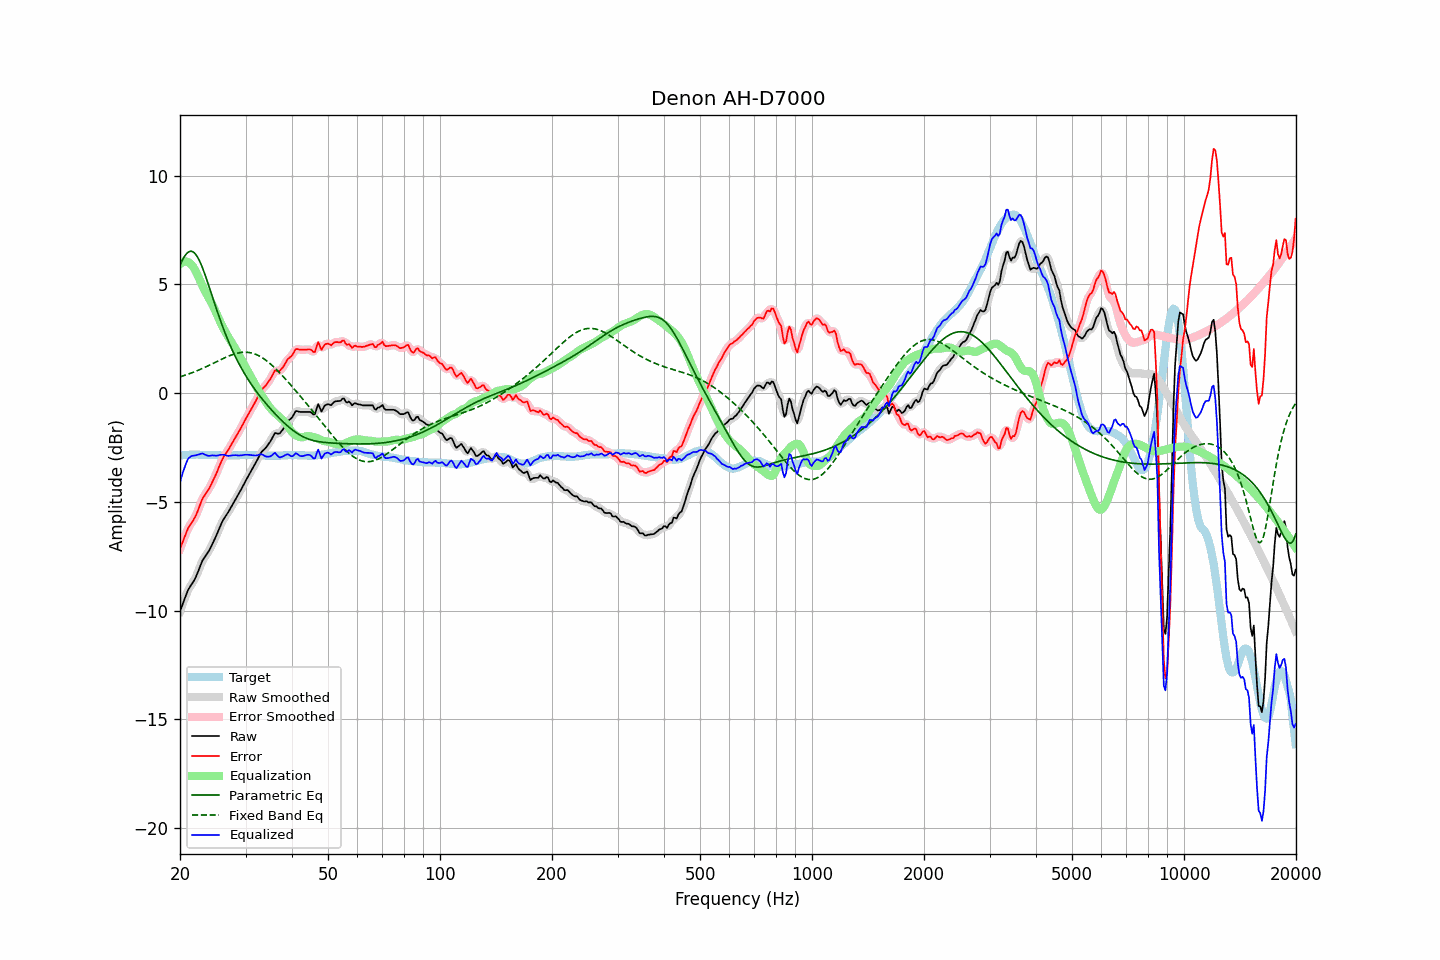

The file beside this chart, header and first rows:
frequency, raw, error, smoothed, error_smoothed, equalization, parametric_eq, fixed_band_eq, equalized_raw, equalized_smoothed, target
20.00, -10.03, -7.16, -10.04, -7.17, 5.93, 5.89, 0.75, -4.10, -4.11, -2.87
20.20, -9.83, -6.97, -9.83, -6.97, 6.00, 6.05, 0.77, -3.84, -3.83, -2.86
20.40, -9.63, -6.78, -9.63, -6.77, 6.04, 6.19, 0.80, -3.60, -3.59, -2.85
20.61, -9.45, -6.60, -9.43, -6.58, 6.06, 6.31, 0.82, -3.39, -3.38, -2.85
20.81, -9.24, -6.40, -9.24, -6.40, 6.05, 6.41, 0.85, -3.19, -3.19, -2.84
21.02, -9.05, -6.21, -9.07, -6.23, 6.03, 6.48, 0.87, -3.03, -3.04, -2.84
21.23, -8.93, -6.10, -8.93, -6.10, 5.98, 6.52, 0.90, -2.95, -2.95, -2.83
21.44, -8.81, -5.98, -8.81, -5.98, 5.92, 6.53, 0.93, -2.90, -2.90, -2.83
21.66, -8.71, -5.87, -8.71, -5.87, 5.83, 6.50, 0.95, -2.88, -2.87, -2.83
21.87, -8.58, -5.75, -8.58, -5.75, 5.71, 6.45, 0.98, -2.87, -2.86, -2.83
22.09, -8.43, -5.61, -8.43, -5.60, 5.58, 6.36, 1.01, -2.86, -2.85, -2.82
22.31, -8.25, -5.43, -8.25, -5.43, 5.42, 6.25, 1.04, -2.83, -2.83, -2.82
22.54, -8.07, -5.24, -8.06, -5.23, 5.25, 6.11, 1.07, -2.81, -2.81, -2.83
22.76, -7.87, -5.03, -7.88, -5.04, 5.09, 5.94, 1.11, -2.79, -2.79, -2.84
22.99, -7.70, -4.85, -7.71, -4.87, 4.93, 5.76, 1.14, -2.77, -2.79, -2.84
23.22, -7.59, -4.74, -7.58, -4.73, 4.78, 5.57, 1.17, -2.81, -2.81, -2.84
23.45, -7.47, -4.62, -7.47, -4.62, 4.63, 5.36, 1.21, -2.84, -2.84, -2.85
23.69, -7.37, -4.51, -7.37, -4.52, 4.50, 5.14, 1.24, -2.87, -2.87, -2.85
23.92, -7.25, -4.40, -7.25, -4.39, 4.37, 4.92, 1.28, -2.89, -2.88, -2.85
24.16, -7.11, -4.26, -7.11, -4.26, 4.23, 4.69, 1.31, -2.88, -2.87, -2.85
24.40, -6.95, -4.10, -6.96, -4.11, 4.09, 4.47, 1.35, -2.86, -2.87, -2.85
24.65, -6.81, -3.95, -6.81, -3.96, 3.94, 4.24, 1.38, -2.86, -2.87, -2.85
24.89, -6.65, -3.80, -6.65, -3.79, 3.78, 4.02, 1.42, -2.87, -2.87, -2.85
25.14, -6.48, -3.63, -6.48, -3.62, 3.61, 3.80, 1.46, -2.87, -2.87, -2.85
25.39, -6.30, -3.44, -6.30, -3.44, 3.45, 3.58, 1.49, -2.86, -2.86, -2.86
25.65, -6.13, -3.26, -6.13, -3.26, 3.28, 3.37, 1.53, -2.84, -2.84, -2.86
25.91, -5.96, -3.10, -5.96, -3.10, 3.13, 3.17, 1.56, -2.83, -2.83, -2.86
26.16, -5.81, -2.95, -5.82, -2.96, 2.98, 2.97, 1.60, -2.83, -2.83, -2.86
26.43, -5.70, -2.83, -5.70, -2.83, 2.85, 2.78, 1.63, -2.85, -2.85, -2.86
26.69, -5.58, -2.72, -5.58, -2.72, 2.71, 2.59, 1.67, -2.87, -2.87, -2.86
26.96, -5.48, -2.61, -5.47, -2.61, 2.59, 2.41, 1.70, -2.89, -2.88, -2.86
27.23, -5.35, -2.48, -5.35, -2.48, 2.47, 2.23, 1.73, -2.88, -2.88, -2.86
27.50, -5.22, -2.35, -5.22, -2.35, 2.35, 2.07, 1.75, -2.87, -2.87, -2.86
27.77, -5.08, -2.22, -5.08, -2.22, 2.23, 1.90, 1.78, -2.86, -2.86, -2.86
28.05, -4.95, -2.09, -4.95, -2.09, 2.10, 1.75, 1.80, -2.85, -2.85, -2.86
28.33, -4.82, -1.96, -4.83, -1.97, 1.97, 1.60, 1.83, -2.85, -2.86, -2.86
28.62, -4.71, -1.84, -4.70, -1.84, 1.84, 1.45, 1.84, -2.87, -2.86, -2.86
28.90, -4.57, -1.72, -4.57, -1.72, 1.71, 1.31, 1.86, -2.87, -2.87, -2.85
29.19, -4.43, -1.58, -4.44, -1.58, 1.57, 1.17, 1.87, -2.86, -2.86, -2.85
29.48, -4.29, -1.44, -4.29, -1.44, 1.44, 1.04, 1.88, -2.85, -2.85, -2.85
29.78, -4.15, -1.30, -4.15, -1.30, 1.31, 0.92, 1.88, -2.84, -2.84, -2.84
30.08, -4.01, -1.16, -4.01, -1.17, 1.18, 0.79, 1.88, -2.83, -2.83, -2.84
30.38, -3.88, -1.03, -3.88, -1.03, 1.04, 0.67, 1.88, -2.83, -2.83, -2.84
30.68, -3.75, -0.90, -3.75, -0.90, 0.91, 0.56, 1.87, -2.84, -2.84, -2.84
30.99, -3.62, -0.77, -3.62, -0.77, 0.77, 0.45, 1.86, -2.84, -2.84, -2.84
31.30, -3.49, -0.64, -3.49, -0.65, 0.63, 0.34, 1.84, -2.85, -2.85, -2.84
31.61, -3.36, -0.51, -3.36, -0.51, 0.49, 0.23, 1.82, -2.86, -2.86, -2.84
31.93, -3.23, -0.38, -3.22, -0.38, 0.36, 0.13, 1.79, -2.87, -2.87, -2.84
32.24, -3.08, -0.23, -3.08, -0.23, 0.22, 0.03, 1.76, -2.86, -2.85, -2.85
32.57, -2.94, -0.08, -2.93, -0.08, 0.10, -0.07, 1.72, -2.84, -2.83, -2.85
32.89, -2.78, 0.07, -2.80, 0.06, -0.02, -0.16, 1.68, -2.80, -2.82, -2.85
33.22, -2.68, 0.18, -2.69, 0.17, -0.13, -0.26, 1.64, -2.82, -2.82, -2.86
33.55, -2.61, 0.25, -2.61, 0.25, -0.24, -0.35, 1.59, -2.86, -2.85, -2.86
33.89, -2.54, 0.33, -2.54, 0.33, -0.35, -0.44, 1.54, -2.90, -2.89, -2.87
34.23, -2.46, 0.42, -2.45, 0.42, -0.47, -0.52, 1.48, -2.92, -2.92, -2.87
34.57, -2.34, 0.53, -2.35, 0.52, -0.57, -0.61, 1.42, -2.92, -2.93, -2.87
34.92, -2.25, 0.63, -2.24, 0.63, -0.67, -0.69, 1.36, -2.91, -2.91, -2.87
35.27, -2.12, 0.76, -2.10, 0.77, -0.76, -0.78, 1.30, -2.87, -2.85, -2.87
35.62, -1.98, 0.90, -1.97, 0.90, -0.83, -0.86, 1.23, -2.81, -2.80, -2.87
35.97, -1.83, 1.04, -1.88, 0.99, -0.91, -0.94, 1.16, -2.74, -2.79, -2.87
... 635 more rows
